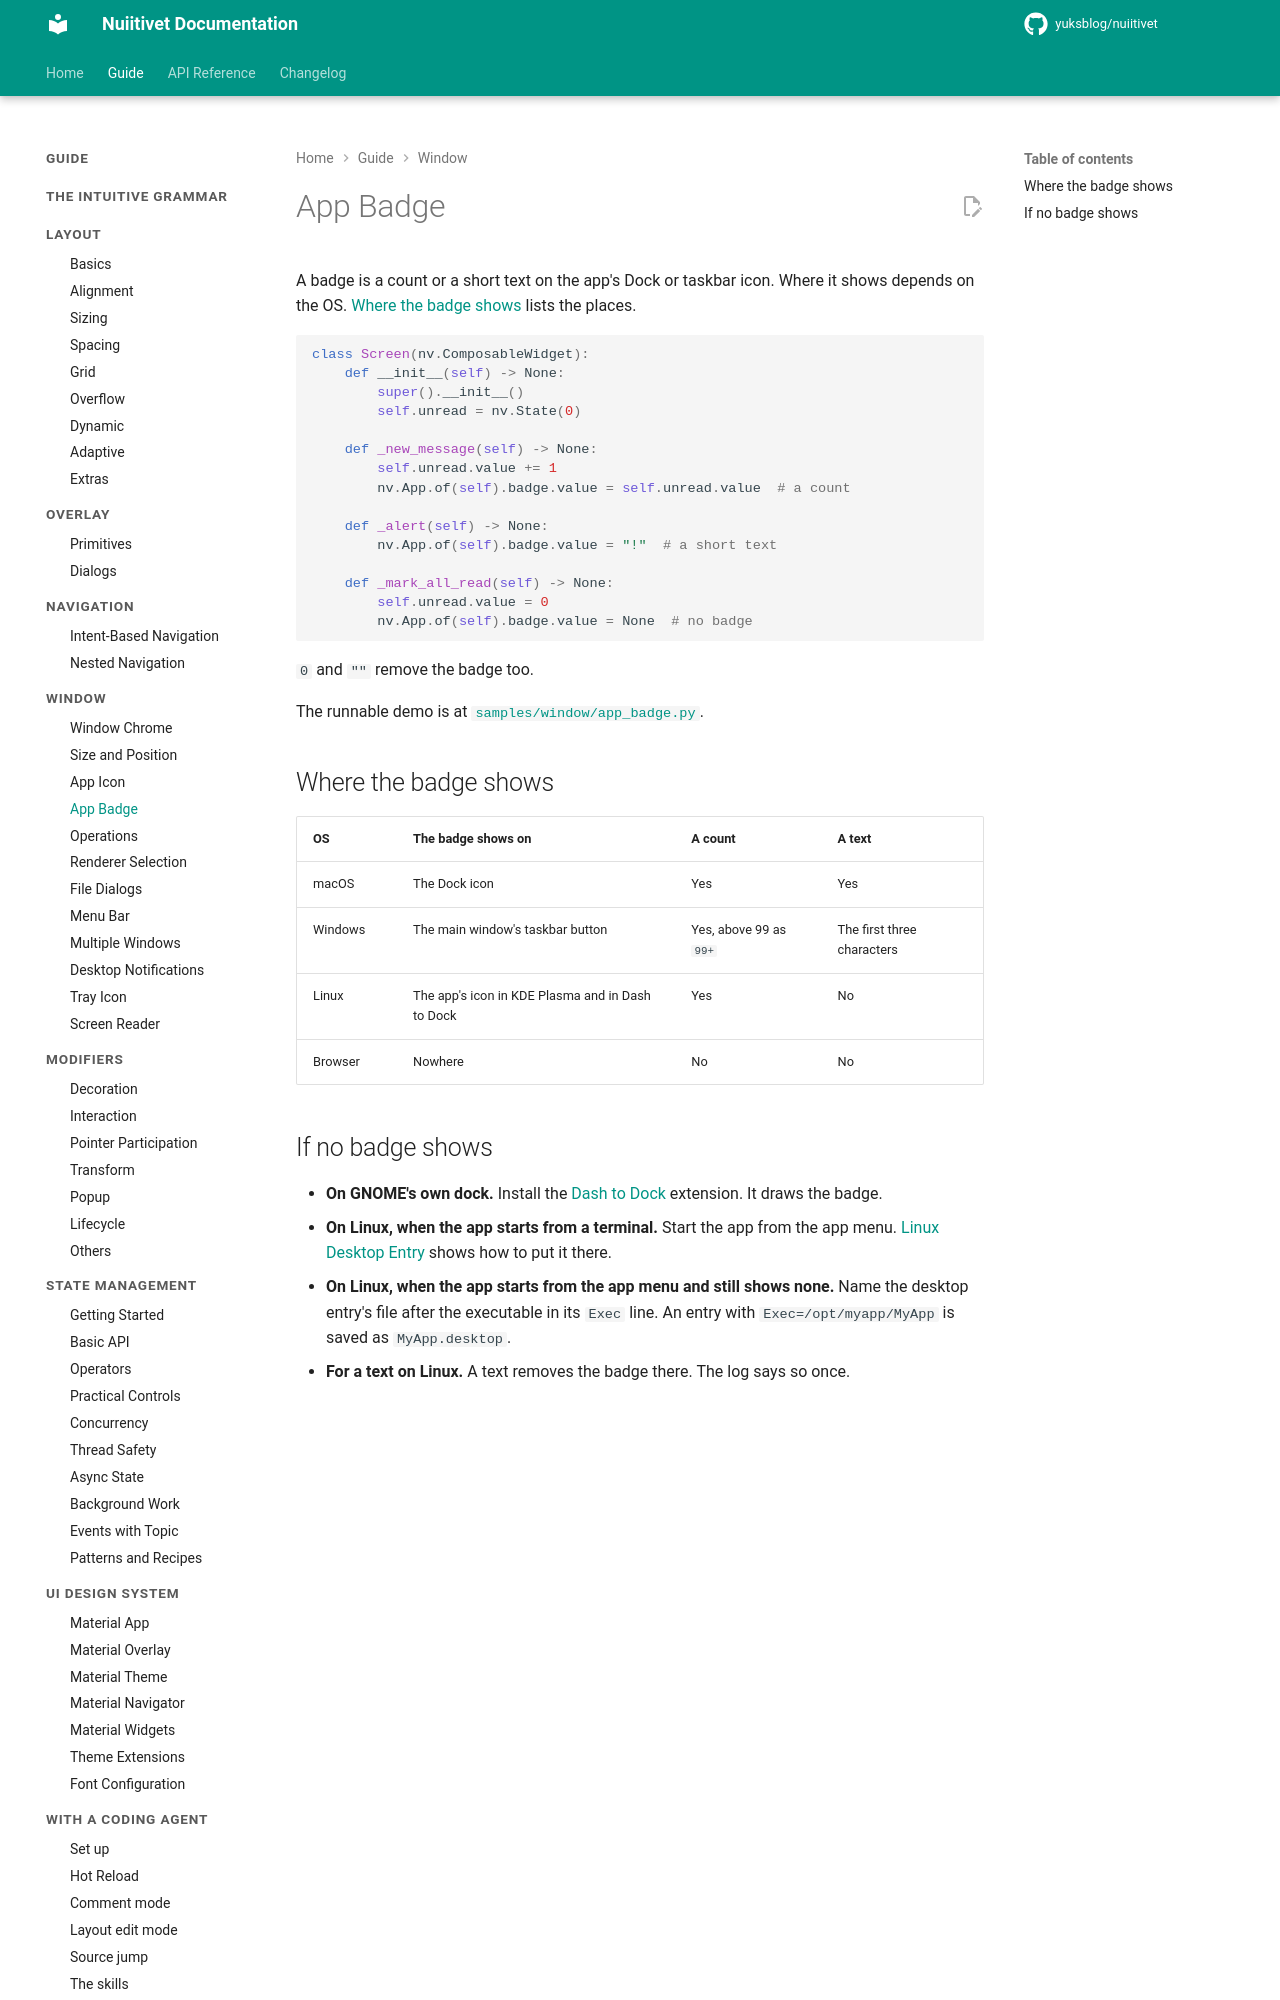

repository: yuksblog/nuiitivet · page: 0.30.0/guide/window/app_badge/index.html · generator: mkdocs

# App Badge

A badge is a count or a short text on the app's Dock or taskbar icon. Where it
shows depends on the OS. [Where the badge shows](#where-the-badge-shows) lists the places.

```python
class Screen(nv.ComposableWidget):
    def __init__(self) -> None:
        super().__init__()
        self.unread = nv.State(0)

    def _new_message(self) -> None:
        self.unread.value += 1
        nv.App.of(self).badge.value = self.unread.value  # a count

    def _alert(self) -> None:
        nv.App.of(self).badge.value = "!"  # a short text

    def _mark_all_read(self) -> None:
        self.unread.value = 0
        nv.App.of(self).badge.value = None  # no badge
```

`0` and `""` remove the badge too.

The runnable demo is at [`samples/window/app_badge.py`](https://github.com/yuksblog/nuiitivet/blob/main/samples/window/app_badge.py).

## Where the badge shows

| OS | The badge shows on | A count | A text |
| --- | --- | --- | --- |
| macOS | The Dock icon | Yes | Yes |
| Windows | The main window's taskbar button | Yes, above 99 as `99+` | The first three characters |
| Linux | The app's icon in KDE Plasma and in Dash to Dock | Yes | No |
| Browser | Nowhere | No | No |
